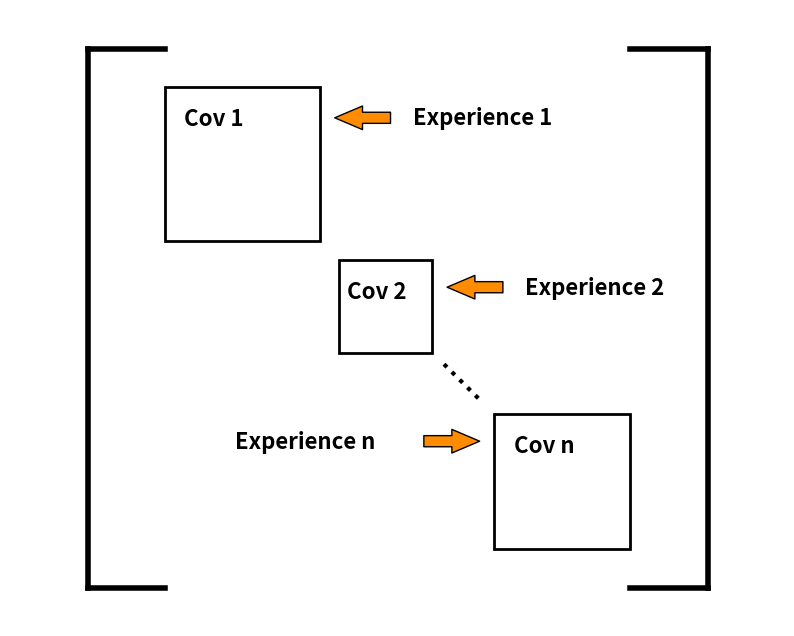

Python code for this plot:
import numpy as np
import matplotlib.pyplot as plt
from matplotlib.patches import Rectangle
from matplotlib.lines import Line2D

# plt.figure(figsize=(10, 8))
fig, ax = plt.subplots()
fig.set_figwidth(10)
fig.set_figheight(8)

ax.plot(np.ones(10), np.linspace(0.5, 7.5, 10), c="black", linewidth=4)
ax.plot(np.linspace(1, 2, 10), np.ones(10)*7.5, c="black", linewidth=4)
ax.plot(np.linspace(1, 2, 10), np.ones(10)*0.5, c="black", linewidth=4)


ax.plot(np.ones(10)*9, np.linspace(0.5, 7.5, 10), c="black", linewidth=4)
ax.plot(np.linspace(8, 9, 10), np.ones(10)*7.5, c="black", linewidth=4)
ax.plot(np.linspace(8, 9, 10), np.ones(10)*0.5, c="black", linewidth=4)


# ax.add_patch(Rectangle(xy=(6, 1), width=2, height=2, fc="w", ec="black"))
ax.add_patch(Rectangle(xy=(2, 5), width=2, height=2, fc="w", ec="black", linewidth=2))
ax.text(2.25, 6.5, "Cov 1", dict(fontsize=16, fontweight="bold"))

ax.add_patch(Rectangle(xy=(4.25, 3.55), width=1.2, height=1.2, fc="w", ec="black", linewidth=2))
ax.text(4.35, 4.25, "Cov 2", dict(fontsize=16, fontweight="bold"))

ax.add_patch(Rectangle(xy=(6.25, 1), width=1.75, height=1.75, fc="w", ec="black", linewidth=2))
ax.text(6.5, 2.25, "Cov n", dict(fontsize=16, fontweight="bold"))


ax.plot(np.linspace(5.6, 6.1, 10), np.linspace(3.4, 2.9, 10), c="black", linestyle=":", linewidth=3)
arrow_dict = {"facecolor": "darkorange",
              "shrink": 0.1, 
              "width": 8, 
              "headwidth": 17,
              "headlength": 20}

ax.annotate("", xy=(4.1, 6.6), xytext=(5, 6.6), arrowprops=arrow_dict)
ax.annotate("", xy=(5.55, 4.4), xytext=(6.45, 4.4), arrowprops=arrow_dict)
ax.annotate("", xy=(6.15, 2.4), xytext=(5.25, 2.4), arrowprops=arrow_dict)
# ax.annotate("experience 1", xy=(1, 1), xytext=(3, 3.5), arrowprops={"arrowstyle": "->", "color": "red"})

ax.text(5.2, 6.5, "Experience 1", dict(fontsize=16, fontweight="bold"))
ax.text(6.65, 4.3, "Experience 2", dict(fontsize=16, fontweight="bold"))
ax.text(2.9, 2.3, "Experience n", dict(fontsize=16, fontweight="bold"))

ax.axis("off")
# ax.add_patch(Rectangle(xy=(1, 4), width=3, height=3, fc="w", ec="black"))
# ax.add_patch(Rectangle(xy=(1, 4), width=3, height=3, fc="w", ec="black"))
plt.xlim((0, 10))
plt.ylim((0, 8))
plt.show()






